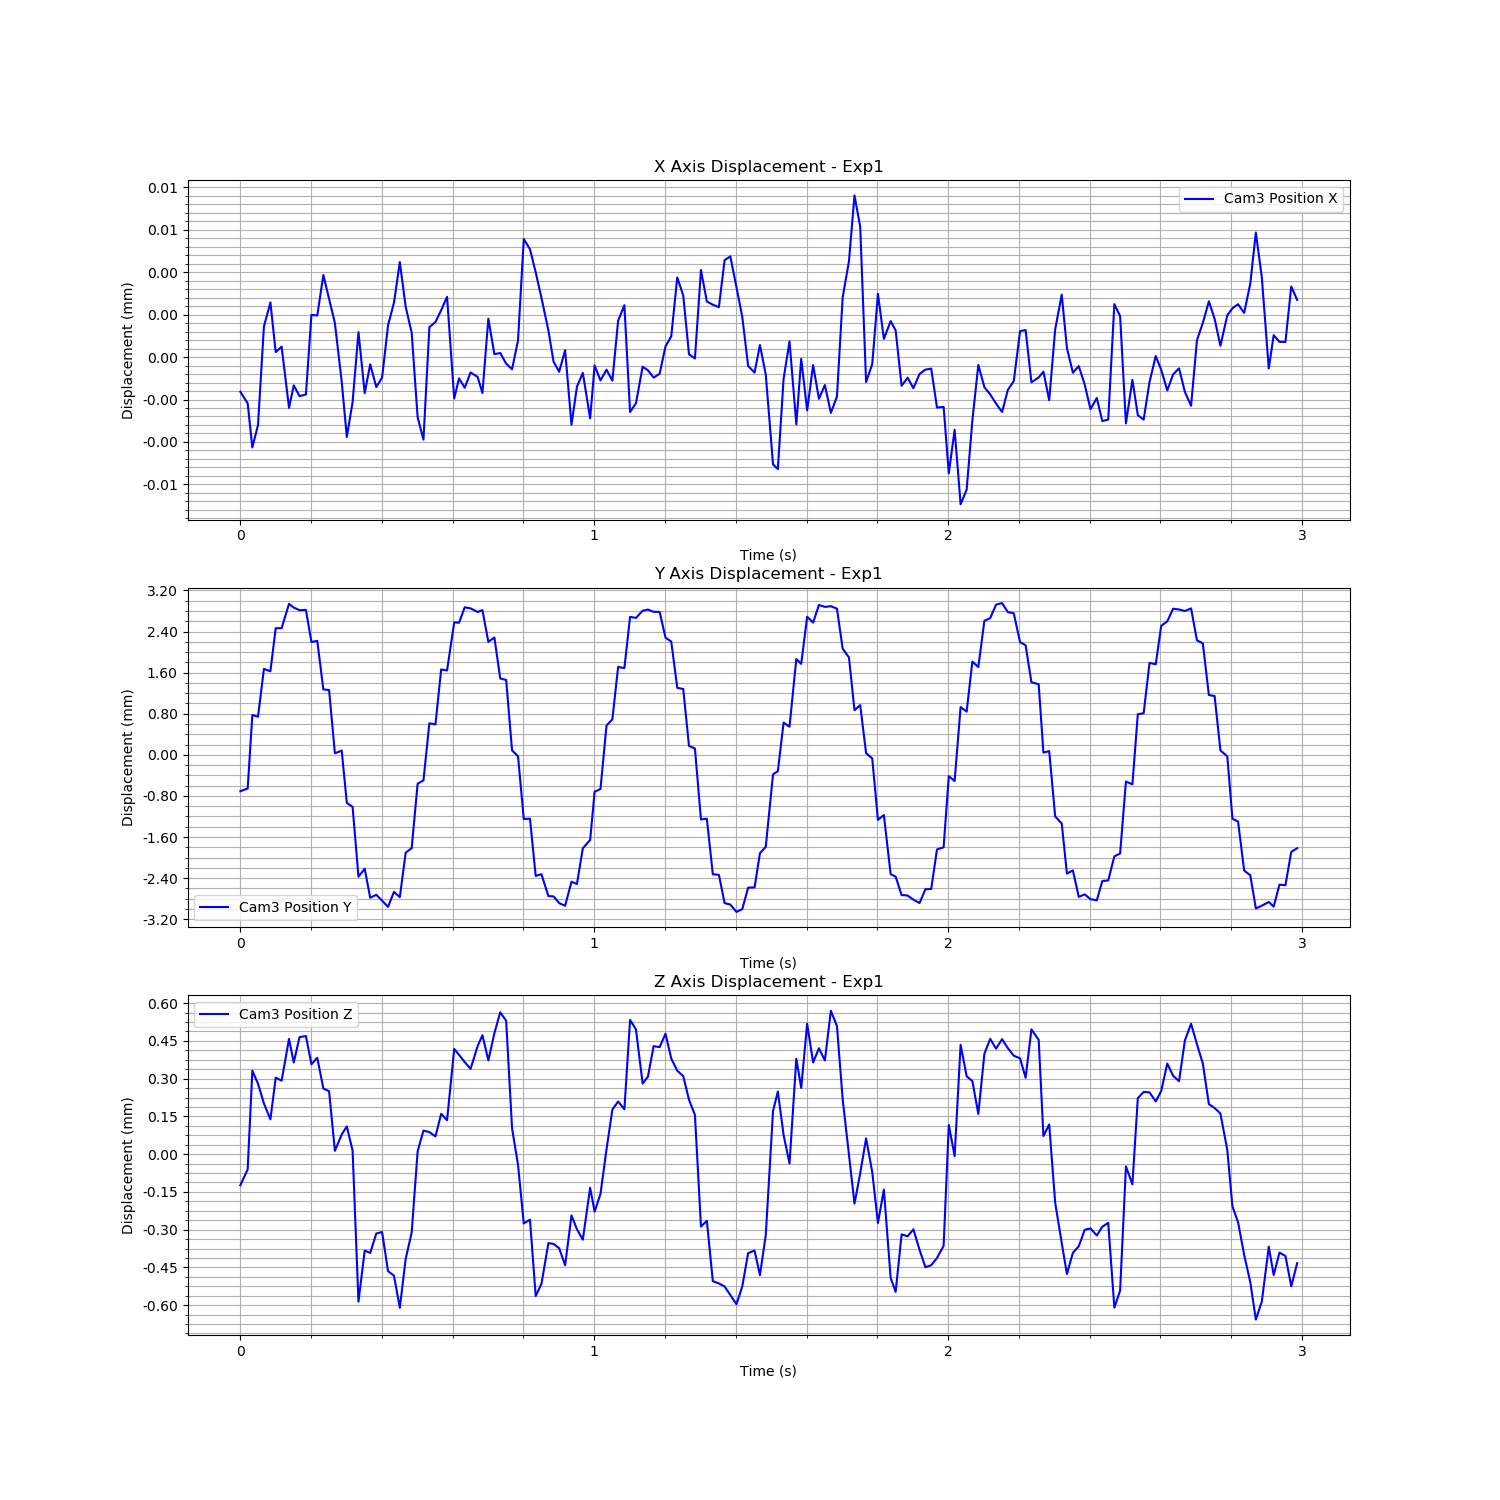

The file beside this chart, header and first rows:
Time (s), Cam3 Fiducial ID, Cam3 Position X, Cam3 Position Y, Cam3 Position Z, Cam3 Rotation X, Cam3 Rotation Y, Cam3 Rotation Z, Cam3 Rotation W
1726277248, 0, -5.67297288160396e-06, 0.0001008, 0.0001067, 0.003383, -0.0009912, -0.0003651, 1
1726277248, 0, -6.353502986821422e-06, 0.0001541, 0.0001697, 0.003748, 8.078928058196742e-05, -0.0004144, 1
1726277248, 0, -8.95663901050452e-06, 0.001586, 0.0005618, 0.005955, -0.002003, -7.765349234679132e-05, 1
1726277248, 0, -7.628935065303701e-06, 0.00155, 0.0005102, 0.005873, -0.001329, -3.6179205367005025e-05, 1
1726277248, 0, -1.823799195975889e-06, 0.002482, 0.0004317, 0.0004389, -0.0002421, 0.0005665, 1
1726277248, 0, -4.0342655433746354e-07, 0.002436, 0.0003682, 0.0004528, 0.0003156, 0.0005815, 1
1726277248, 0, -3.3322920367974393e-06, 0.003275, 0.0005341, -0.006315, -0.002443, 0.0007922, 1
1726277248, 0, -3.0083173196089683e-06, 0.003276, 0.0005222, -0.006039, -0.002994, 0.0007957, 1
1726277248, 0, -6.621295138612716e-06, 0.003749, 0.0006881, -0.01117, -0.002027, 0.0008247, 0.9999
1726277248, 0, -5.2898117894527044e-06, 0.003677, 0.0005944, -0.01107, -0.002044, 0.0008042, 0.9999
1726277248, 0, -5.928974466886408e-06, 0.003626, 0.0006952, -0.007328, -0.002413, 0.0008845, 1
1726277248, 0, -5.831890666245557e-06, 0.003632, 0.0006997, -0.007361, -0.002368, 0.0008673, 1
1726277248, 0, -1.1399468103808775e-06, 0.003007, 0.0005873, 0.001726, -0.002363, 0.0009405, 1
1726277248, 0, -1.1755252281109876e-06, 0.003029, 0.0006133, 0.001713, -0.002763, 0.0009595, 1
1726277248, 0, 1.2144589002672175e-06, 0.002083, 0.000491, 0.007319, -0.002075, 0.0006884, 1
1726277249, 0, -1.7992203105689832e-07, 0.002071, 0.0004802, 0.008069, -0.00178, 0.0006222, 1
1726277249, 0, -1.6208360682126002e-06, 0.0008401, 0.0002435, 0.012, -0.001826, -8.446697548512126e-06, 0.9999
1726277249, 0, -5.076780400479037e-06, 0.0008911, 0.0003087, 0.012, -0.0005223, -9.412280944135951e-05, 0.9999
1726277249, 0, -8.33778214181559e-06, -0.0001252, 0.0003403, 0.01004, -0.0008667, -0.0004499, 0.9999
1726277249, 0, -6.27729642461454e-06, -0.0002054, 0.0002439, 0.01012, -0.0001628, -0.0004061, 0.9999
1726277249, 0, -2.1570166221691578e-06, -0.001563, -0.0003561, 0.003095, -0.0002041, -0.0001409, 1
1726277249, 0, -5.751341020135618e-06, -0.001407, -0.0001529, 0.002821, -7.86551366084685e-05, -0.0003115, 1
1726277249, 0, -4.051739653632573e-06, -0.001973, -0.0001623, -0.005918, 0.001056, -0.0005617, 1
1726277249, 0, -5.396553006102295e-06, -0.001916, -8.4983785823801e-05, -0.005833, 0.0008334, -0.0005756, 1
1726277249, 0, -4.833883537821959e-06, -0.00203, -7.915425394686883e-05, -0.01094, 0.001152, -0.0006879, 0.9999
1726277249, 0, -1.7547787724262606e-06, -0.002152, -0.0002347, -0.01087, 0.00109, -0.0005778, 0.9999
1726277249, 0, -4.285731808216144e-07, -0.001859, -0.0002522, -0.007574, -0.001107, -0.0004416, 1
1726277249, 0, 1.973916225750439e-06, -0.001962, -0.0003801, -0.007397, -0.001103, -0.0003496, 1
1726277249, 0, -6.647154907994634e-07, -0.001095, -0.0001857, -0.001844, 0.0005372, -0.0004518, 1
1726277249, 0, -2.1882797008111013e-06, -0.001009, -8.132744742208308e-05, -0.00149, 7.673482244134455e-05, -0.000473, 1
1726277249, 0, -7.179941092787587e-06, 0.0002481, 0.0002417, 0.004108, -0.001179, -0.0004158, 1
1726277249, 0, -8.492867269623068e-06, 0.0003119, 0.000324, 0.004311, -0.001034, -0.0003529, 1
1726277249, 0, -1.8656826934375162e-06, 0.001424, 0.0003179, 0.005176, -0.001846, 0.0002817, 1
1726277249, 0, -1.5569890577141312e-06, 0.001403, 0.0003007, 0.005383, -0.001839, 0.0002435, 1
1726277249, 0, -8.61940893313679e-07, 0.002472, 0.0003905, 7.992343788262656e-05, -0.001964, 0.0005653, 1
1726277249, 0, -7.375689245848355e-08, 0.002452, 0.000365, -6.730908192603166e-05, -0.001127, 0.0005874, 1
1726277249, 0, -6.068398140816862e-06, 0.00339, 0.0006482, -0.006486, -0.004361, 0.0007039, 1
1726277249, 0, -4.883159628042845e-06, 0.003381, 0.0006249, -0.006458, -0.003951, 0.0007303, 1
1726277249, 0, -5.4345912067933955e-06, 0.003682, 0.0005959, -0.01123, -0.001815, 0.0007089, 0.9999
1726277249, 0, -4.5337270439726186e-06, 0.003661, 0.0005691, -0.01116, -0.001893, 0.0007487, 0.9999
1726277249, 0, -4.794139202928311e-06, 0.003591, 0.0006595, -0.007335, -0.001677, 0.0008444, 1
1726277249, 0, -5.746421588340074e-06, 0.003627, 0.0007029, -0.007217, -0.001935, 0.0008251, 1
1726277249, 0, -1.3609741082833383e-06, 0.003009, 0.0006031, 0.001448, -0.00234, 0.0009812, 1
1726277249, 0, -3.456470908638318e-06, 0.003094, 0.0007106, 0.00149, -0.00242, 0.0009902, 1
1726277249, 0, -3.384465246962601e-06, 0.002296, 0.000794, 0.007597, -0.002131, 0.0008271, 1
1726277249, 0, -4.0131034032485325e-06, 0.002269, 0.0007604, 0.008197, -0.001666, 0.0006989, 1
1726277249, 0, -4.342648396638934e-06, 0.0008957, 0.0003325, 0.01195, -0.002031, -0.0001364, 0.9999
1726277249, 0, -2.6370490868621375e-06, 0.0007813, 0.0001879, 0.0119, -0.001175, -0.0001238, 0.9999
1726277249, 0, 3.334482387038106e-06, -0.0004406, -4.498411932661778e-05, 0.009923, -0.001242, -0.0001263, 0.9999
1726277249, 0, 2.735115762647382e-06, -0.0004339, -3.0088113116837092e-05, 0.009839, -0.001025, -0.0001264, 1
1726277249, 0, 1.3708474953749833e-06, -0.001548, -0.0003335, 0.002317, 0.001265, -0.0004057, 1
1726277249, 0, -1.2934884622076355e-07, -0.001515, -0.0002855, 0.002204, 0.001, -0.0004309, 1
1726277249, 0, -2.0549910822990825e-06, -0.001941, -0.0001232, -0.006136, 0.001565, -0.0006516, 1
1726277249, 0, -3.891530750614461e-06, -0.001946, -0.0001263, -0.006087, 0.001104, -0.0006269, 1
1726277249, 0, -4.491889846382573e-06, -0.002076, -0.0001435, -0.01099, 0.0009638, -0.0006231, 0.9999
1726277249, 0, -3.221395049608111e-06, -0.002131, -0.0002111, -0.01098, 0.001381, -0.0006021, 0.9999
1726277249, 0, -7.613745920474766e-06, -0.001661, -1.3305120148133317e-05, -0.007473, -0.002029, -0.0005806, 1
1726277249, 0, -5.3766873503202375e-06, -0.001706, -6.804029288102521e-05, -0.00728, -0.001747, -0.0005539, 1
1726277249, 0, -4.558994196070079e-06, -0.00101, -0.0001096, -0.001202, -0.001763, -0.0004577, 1
1726277249, 0, -7.237878436753658e-06, -0.0008484, 9.660460680311778e-05, -0.0009162, -0.000957, -0.0005706, 1
... 120 more rows
